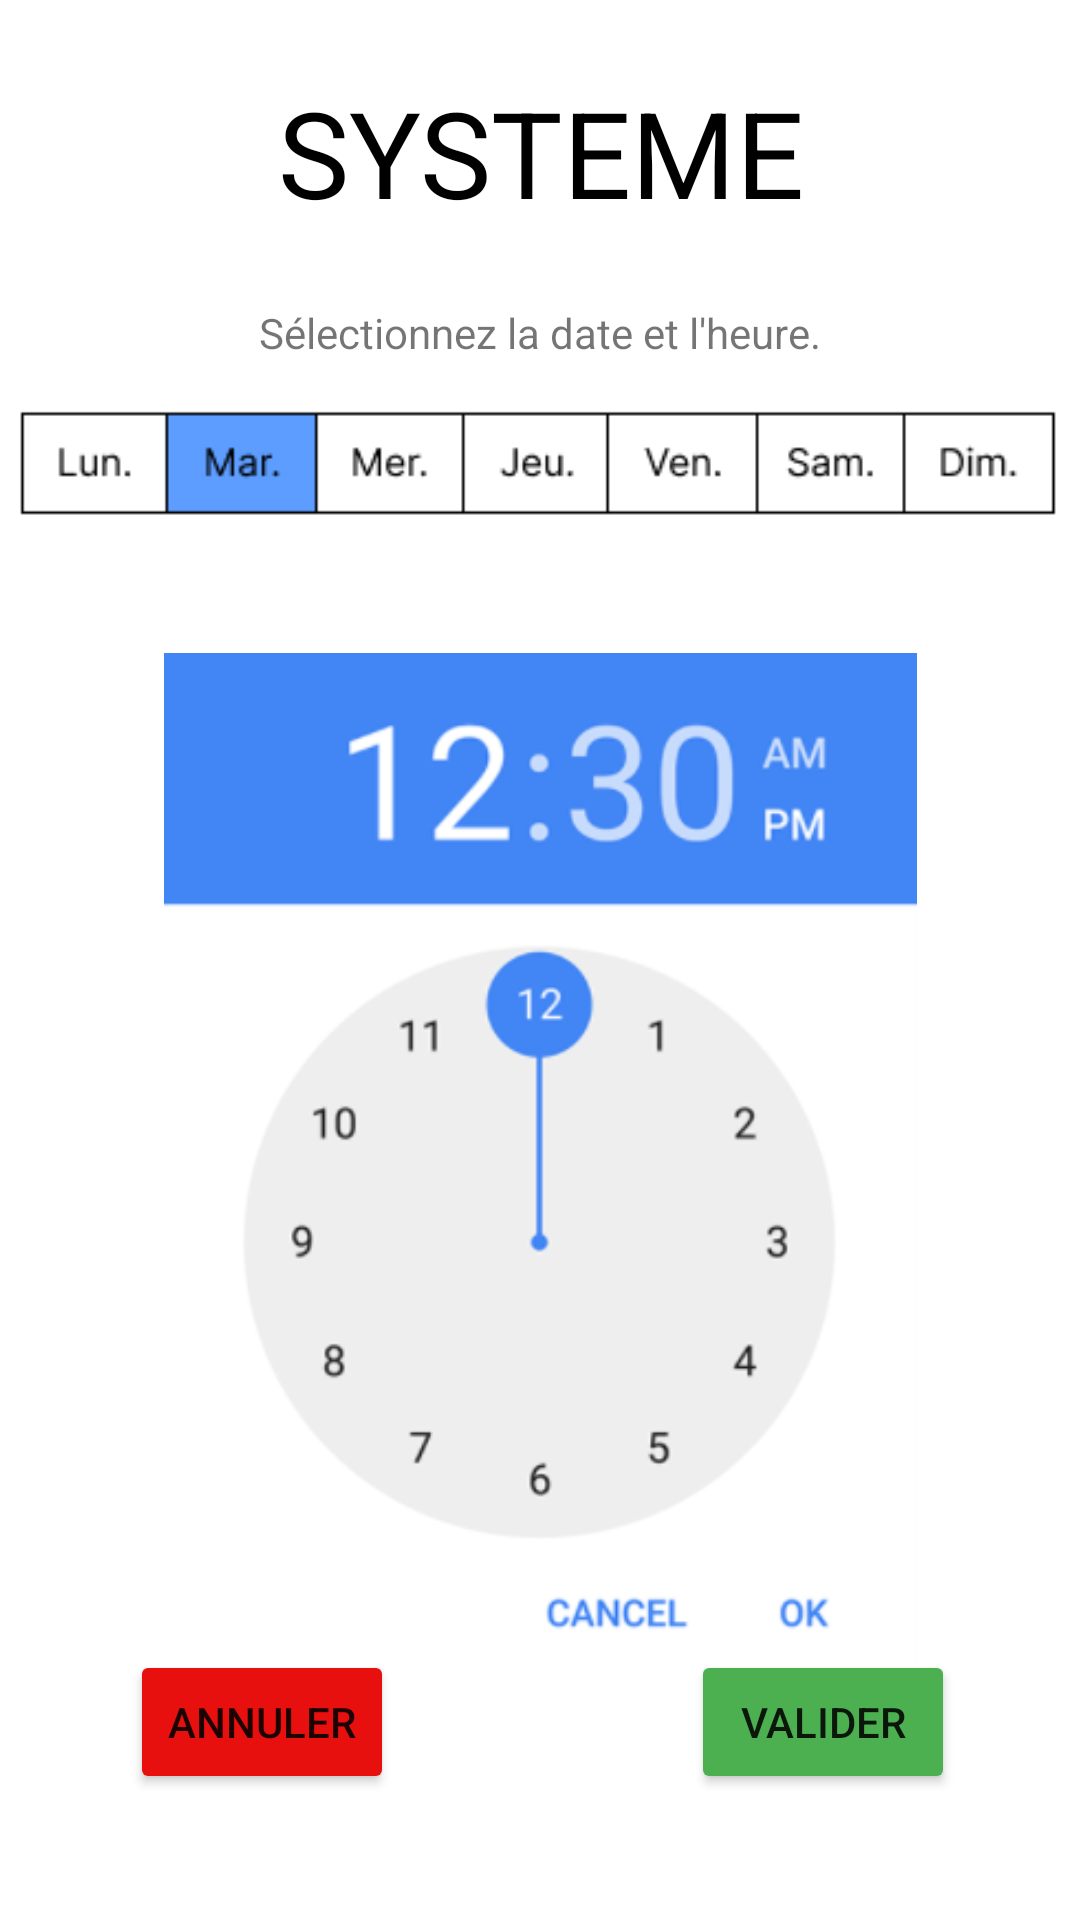

Layout XML and referenced resources for this Android screen:
<!-- AndroidManifest.xml: application theme Theme.Thermostat -->
<!-- res/layout/system_parameters_fragment.xml -->
<?xml version="1.0" encoding="utf-8"?>
<androidx.constraintlayout.widget.ConstraintLayout xmlns:android="http://schemas.android.com/apk/res/android"
    xmlns:app="http://schemas.android.com/apk/res-auto"
    xmlns:tools="http://schemas.android.com/tools"
    android:id="@+id/frameLayout"
    android:layout_width="match_parent"
    android:layout_height="match_parent"
    tools:context=".ui.deepth3.SystemParametersFragment">

    <Button
        android:id="@+id/button6"
        android:layout_width="wrap_content"
        android:layout_height="wrap_content"
        android:text="Annuler"
        app:backgroundTint="#E80F0F"
        app:layout_constraintBottom_toBottomOf="parent"
        app:layout_constraintEnd_toEndOf="parent"
        app:layout_constraintHorizontal_bias="0.159"
        app:layout_constraintStart_toStartOf="parent"
        app:layout_constraintTop_toTopOf="parent"
        app:layout_constraintVertical_bias="0.929" />

    <Button
        android:id="@+id/button9"
        android:layout_width="wrap_content"
        android:layout_height="wrap_content"
        android:text="Valider"
        app:backgroundTint="#4CAF50"
        app:layout_constraintBottom_toBottomOf="parent"
        app:layout_constraintEnd_toEndOf="parent"
        app:layout_constraintHorizontal_bias="0.847"
        app:layout_constraintStart_toStartOf="parent"
        app:layout_constraintTop_toTopOf="parent"
        app:layout_constraintVertical_bias="0.929" />

    <TextView
        android:id="@+id/textView23"
        android:layout_width="wrap_content"
        android:layout_height="wrap_content"
        android:layout_marginTop="24dp"
        android:text="SYSTEME"
        android:textColor="#000000"
        android:textSize="40sp"
        app:layout_constraintBottom_toTopOf="@+id/button2"
        app:layout_constraintEnd_toEndOf="parent"
        app:layout_constraintHorizontal_bias="0.502"
        app:layout_constraintStart_toStartOf="parent"
        app:layout_constraintTop_toTopOf="parent" />

    <ImageView
        android:id="@+id/imageView15"
        android:layout_width="251dp"
        android:layout_height="382dp"
        android:layout_marginTop="10dp"
        android:src="@drawable/horodateur"
        app:layout_constraintBottom_toBottomOf="parent"
        app:layout_constraintEnd_toEndOf="parent"
        app:layout_constraintStart_toStartOf="parent"
        app:layout_constraintTop_toBottomOf="@+id/imageView14"
        app:layout_constraintVertical_bias="0.149" />

    <TextView
        android:id="@+id/textView24"
        android:layout_width="wrap_content"
        android:layout_height="wrap_content"
        android:layout_marginTop="24dp"
        android:text="Sélectionnez la date et l'heure."
        app:layout_constraintEnd_toEndOf="parent"
        app:layout_constraintStart_toStartOf="parent"
        app:layout_constraintTop_toBottomOf="@+id/textView23" />

    <ImageView
        android:id="@+id/imageView14"
        android:layout_width="353dp"
        android:layout_height="45dp"
        android:layout_marginTop="12dp"
        android:src="@drawable/bandeau"
        app:layout_constraintEnd_toEndOf="parent"
        app:layout_constraintStart_toStartOf="parent"
        app:layout_constraintTop_toBottomOf="@+id/textView24" />
</androidx.constraintlayout.widget.ConstraintLayout>
<!-- resources referenced by this layout -->
<resources>
  <!-- drawable bandeau: png bitmap (drawable, 2383 bytes) -->
  <!-- drawable horodateur: png bitmap (drawable, 26589 bytes) -->
  <style name="Theme.Thermostat" parent="Theme.MaterialComponents.DayNight.DarkActionBar">
          
          <item name="colorPrimary">@color/purple_500</item>
          <item name="colorPrimaryVariant">@color/purple_700</item>
          <item name="colorOnPrimary">@color/white</item>
          
          <item name="colorSecondary">@color/teal_200</item>
          <item name="colorSecondaryVariant">@color/teal_700</item>
          <item name="colorOnSecondary">@color/black</item>
          
          <item name="android:statusBarColor" tools:targetApi="l">?attr/colorPrimaryVariant</item>
          
      </style>
  <!-- not gathered from this repository: default colours our renderer supplied (Android Studio template values) -->
  <color name="purple_500">#FF6200EE</color>
  <color name="purple_700">#FF3700B3</color>
  <color name="teal_200">#FF03DAC5</color>
  <color name="teal_700">#FF018786</color>
  <color name="black">#FF000000</color>
  <color name="white">#FFFFFFFF</color>
</resources>
